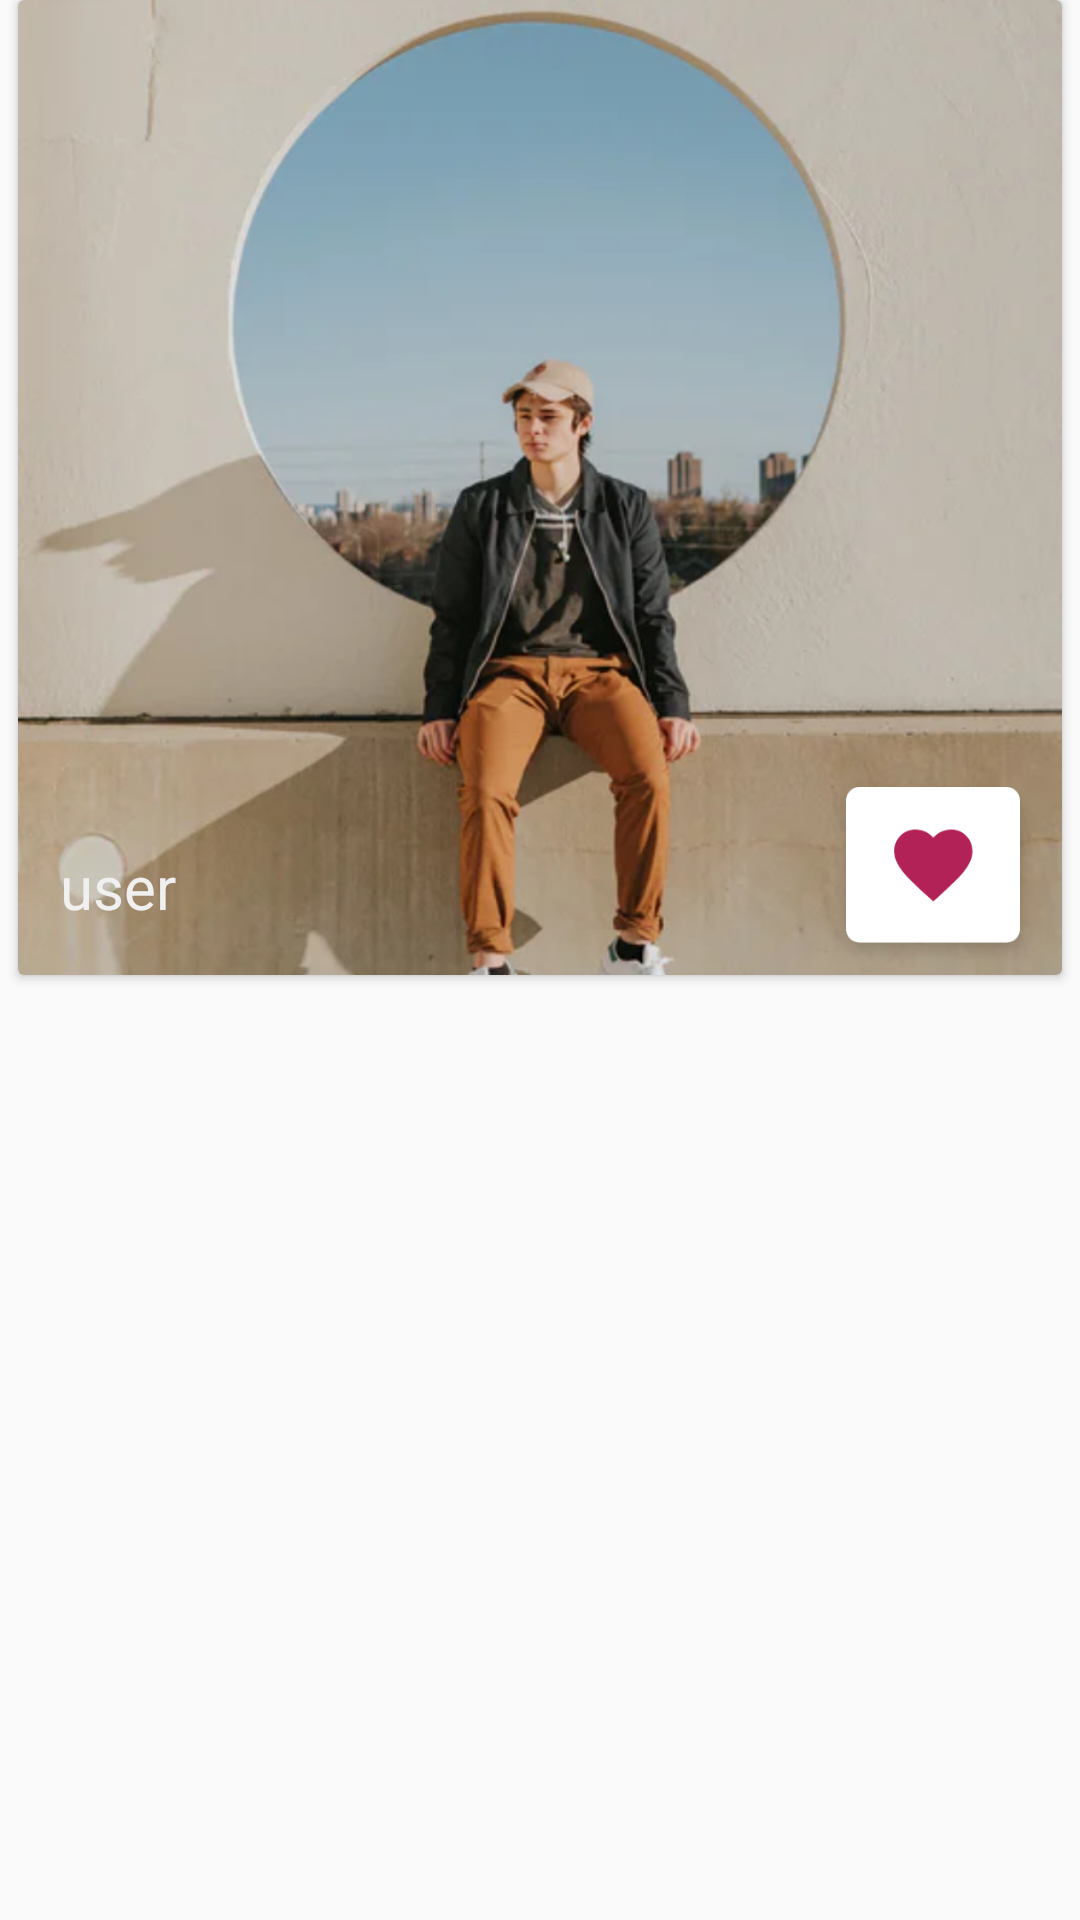

Produce the Android XML layout that renders to this screen, including the resource entries it uses.
<!-- AndroidManifest.xml: application theme Theme.Locade -->
<!-- res/layout/card_item.xml -->
<?xml version="1.0" encoding="utf-8"?>
<LinearLayout xmlns:android="http://schemas.android.com/apk/res/android"
    android:orientation="vertical"
    android:layout_width="match_parent"
    android:layout_height="wrap_content">

    <androidx.cardview.widget.CardView
        android:id="@+id/card_view_swipe_user"
        android:layout_width="348dp"
        android:layout_height="325dp"
        android:background="@color/white_primary"
        android:orientation="vertical"
        android:layout_marginLeft="5dp"
        android:layout_marginRight="5dp"
        android:layout_marginBottom="30dp"
        android:layout_gravity="center"
        android:elevation="8dp"
        >

        <ImageView
            android:id="@+id/image_view_user_location_swipe_card"
            android:layout_width="348dp"
            android:layout_height="325dp"
            android:foreground="@drawable/gradient"
            android:scaleType="centerCrop"
            android:src="@drawable/user1" />

        <TextView
            android:id="@+id/text_view_user_location_swipe_card"
            android:layout_width="wrap_content"
            android:layout_height="wrap_content"
            android:text="@string/user"
            android:textSize="20sp"
            android:textColor="@color/white_primary"
            android:layout_gravity="bottom"
            android:layout_marginLeft="14dp"
            android:maxWidth="250dp"
            android:maxLines="1"
            android:ellipsize="end"
            android:layout_marginBottom="16dp"/>

        <ImageButton
            android:id="@+id/image_button_like"
            android:layout_width="74dp"
            android:layout_height="68dp"
            android:background="@drawable/like_button"
            android:layout_marginEnd="6dp"
            android:layout_gravity="bottom|end"
            />

    </androidx.cardview.widget.CardView>

</LinearLayout>
<!-- resources referenced by this layout -->
<resources>
  <color name="white_primary">#F0F0F0</color>
  <!-- drawable gradient (drawable) -->
  <?xml version="1.0" encoding="utf-8"?>
  <selector xmlns:android="http://schemas.android.com/apk/res/android">
      <item>
          <shape>
              <gradient
                  android:angle="270"
                  android:startColor="#00000000"
                  android:centerColor="#00000000"
                  android:endColor="#000000"
                  android:type="linear" />
  
              <corners android:radius="5dp" />
          </shape>
      </item>
  </selector>
  <!-- drawable like_button: png bitmap (drawable-hdpi, 3017 bytes) -->
  <!-- drawable user1: png bitmap (drawable, 581651 bytes) -->
  <string name="user">user</string>
  <style name="Theme.Locade" parent="Theme.AppCompat.DayNight.NoActionBar">
          
          <item name="colorPrimary">@color/purple_500</item>
          <item name="colorPrimaryVariant">@color/purple_700</item>
          <item name="colorOnPrimary">@color/white</item>
          
          <item name="colorSecondary">@color/teal_200</item>
          <item name="colorSecondaryVariant">@color/teal_700</item>
          <item name="colorOnSecondary">@color/black</item>
          
          <item name="android:statusBarColor" tools:targetApi="l">?attr/colorPrimaryVariant</item>
          
      </style>
  <color name="purple_500">#FF6200EE</color>
  <color name="purple_700">#FF3700B3</color>
  <color name="white">#FFFFFFFF</color>
  <color name="teal_200">#FF03DAC5</color>
  <color name="teal_700">#FF018786</color>
  <color name="black">#FF000000</color>
</resources>
